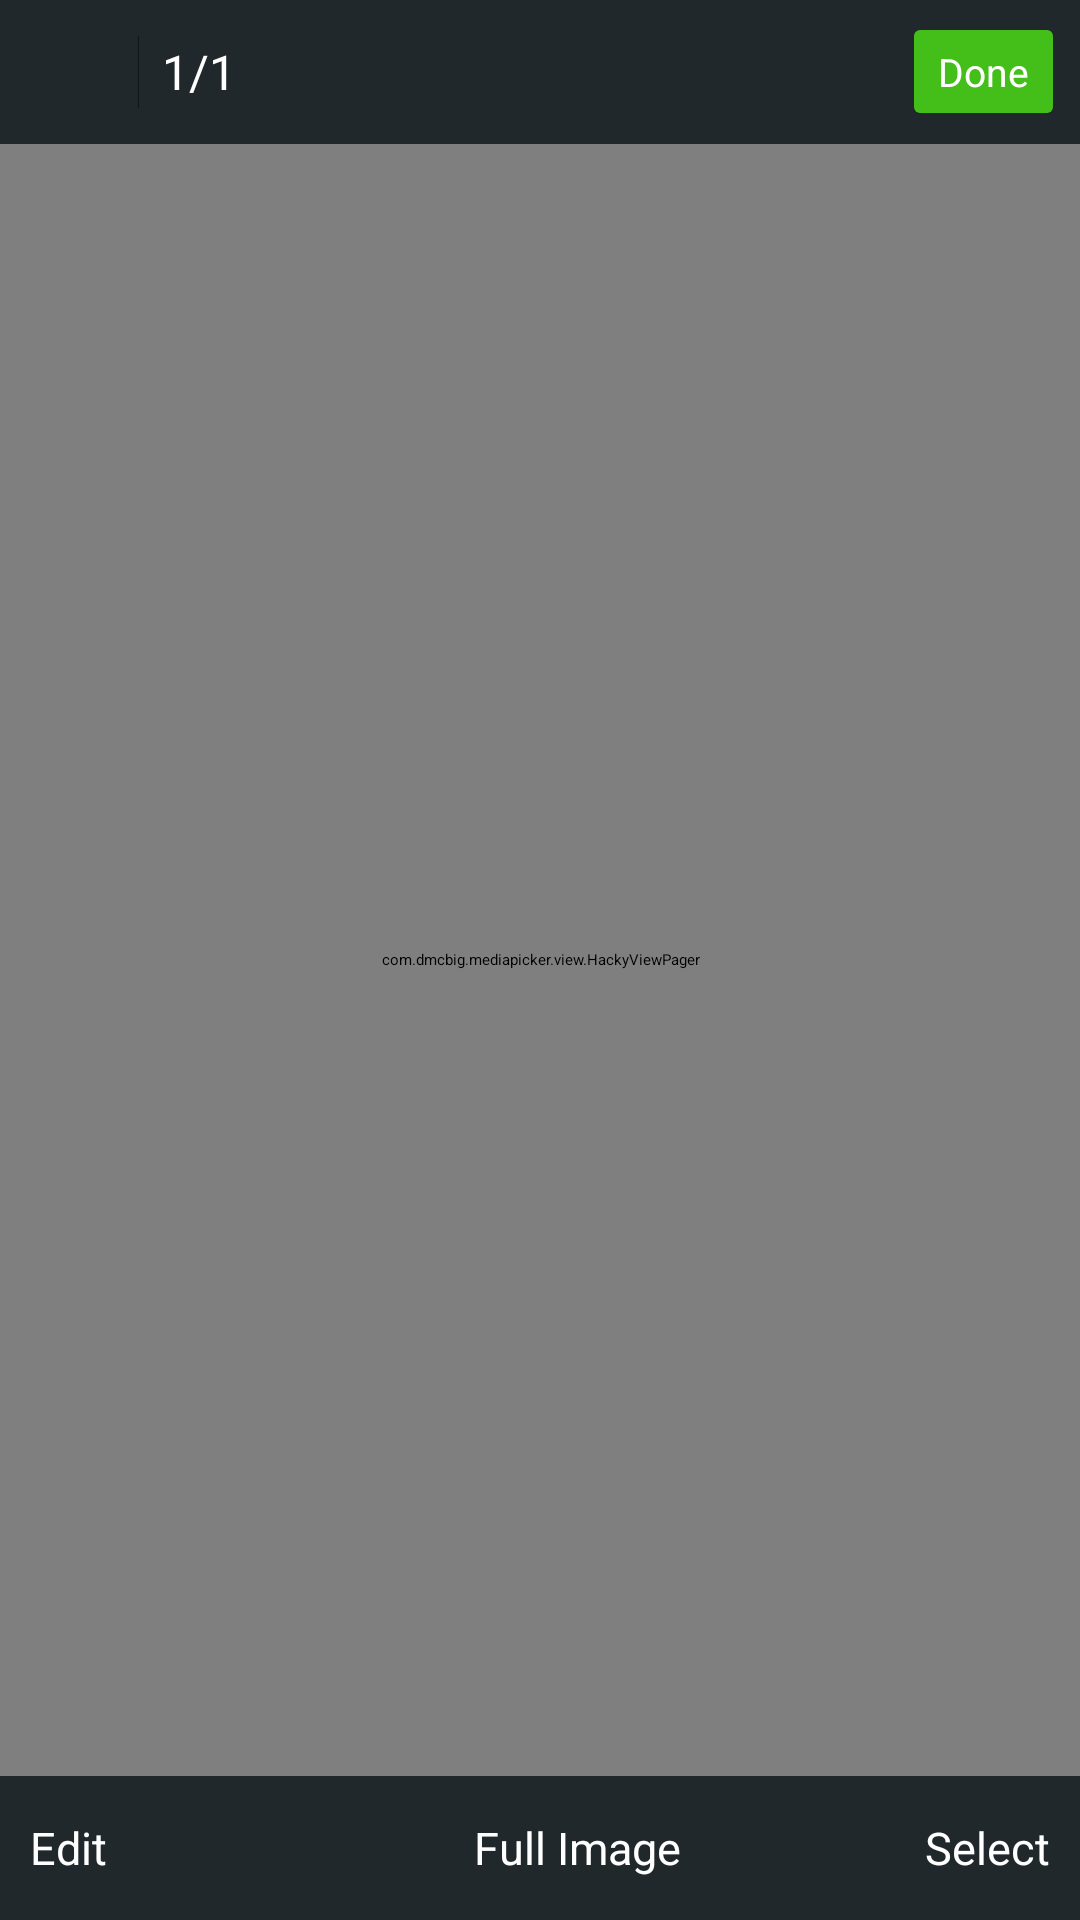

Layout XML and referenced resources for this Android screen:
<!-- AndroidManifest.xml: fallback theme Theme.MaterialComponents.DayNight.NoActionBar -->
<!-- res/layout/dcloud_gallery_preview_main.xml -->
<?xml version="1.0" encoding="utf-8"?>
<RelativeLayout xmlns:android="http://schemas.android.com/apk/res/android" xmlns:app="http://schemas.android.com/apk/res-auto" android:orientation="vertical" android:background="#ff161c1e" android:layout_width="match_parent" android:layout_height="match_parent">
    <RelativeLayout android:id="@+id/page" android:layout_width="match_parent" android:layout_height="match_parent"/>
    <com.dmcbig.mediapicker.view.HackyViewPager android:id="@+id/viewpager" android:layout_width="match_parent" android:layout_height="match_parent"/>
    <include android:id="@+id/top" layout="@layout/dcloud_gallery_preview_actionbar"/>
    <include android:id="@+id/bottom" layout="@layout/dcloud_gallery_preview_bottombar"/>
</RelativeLayout>
<!-- res/layout/dcloud_gallery_preview_actionbar.xml (included above) -->
<?xml version="1.0" encoding="utf-8"?>
<RelativeLayout xmlns:android="http://schemas.android.com/apk/res/android" xmlns:app="http://schemas.android.com/apk/res-auto" android:background="#ff21282c" android:clickable="true" android:layout_width="match_parent" android:layout_height="48dp">
    <ImageView android:id="@+id/btn_back" android:padding="14dp" android:layout_width="46dp" android:layout_height="match_parent" android:src="@drawable/dcloud_gallery_ic_back" android:layout_centerVertical="true"/>
    <View android:background="#cc111111" android:layout_width="1px" android:layout_height="match_parent" android:layout_marginTop="12dp" android:layout_marginBottom="12dp" android:layout_toRightOf="@+id/btn_back"/>
    <TextView android:textSize="16sp" android:textColor="#ffffffff" android:id="@+id/bar_title" android:layout_width="wrap_content" android:layout_height="wrap_content" android:layout_marginLeft="8dp" android:text="1/1" android:layout_toRightOf="@+id/btn_back" android:layout_centerVertical="true"/>
    <Button android:textSize="13sp" android:textColor="@color/dcloud_gallery_default_text_color" android:id="@+id/done" android:background="@drawable/dcloud_gallery_action_btn" android:paddingLeft="8dp" android:paddingTop="5dp" android:paddingRight="8dp" android:paddingBottom="5dp" android:layout_width="wrap_content" android:layout_height="wrap_content" android:layout_marginRight="9dp" android:minWidth="1dp" android:minHeight="1dp" android:text="@string/dcloud_gallery_done" android:layout_alignParentRight="true" android:layout_centerVertical="true"/>
</RelativeLayout>
<!-- res/layout/dcloud_gallery_preview_bottombar.xml (included above) -->
<?xml version="1.0" encoding="utf-8"?>
<RelativeLayout xmlns:android="http://schemas.android.com/apk/res/android" xmlns:app="http://schemas.android.com/apk/res-auto" android:id="@+id/footer" android:background="#ff21282c" android:clickable="true" android:layout_width="match_parent" android:layout_height="48dp" android:layout_alignParentBottom="true">
    <TextView android:textSize="15sp" android:textColor="@color/dcloud_gallery_default_text_color" android:gravity="center" android:id="@+id/gallery_preview_edit" android:layout_width="wrap_content" android:layout_height="match_parent" android:layout_marginLeft="10dp" android:text="@string/dcloud_gallery_edit" android:contentDescription="@string/dcloud_gallery_edit"/>
    <LinearLayout android:id="@+id/check_origin_image_layout" android:layout_width="wrap_content" android:layout_height="match_parent" android:layout_centerInParent="true">
        <ImageView android:layout_gravity="center_vertical" android:id="@+id/check_origin_image" android:layout_width="18dp" android:layout_height="18dp" android:layout_marginRight="7dp" android:src="@drawable/dcloud_gallery_btn_selected_drawable"/>
        <TextView android:textSize="15sp" android:textColor="@color/dcloud_gallery_default_text_color" android:layout_gravity="center_vertical" android:id="@+id/select_origin_image_text" android:layout_width="wrap_content" android:layout_height="wrap_content" android:text="@string/dcloud_gallery_edit_image_original" android:layout_centerVertical="true"/>
    </LinearLayout>
    <LinearLayout android:id="@+id/check_layout" android:layout_width="wrap_content" android:layout_height="match_parent" android:layout_alignParentRight="true">
        <ImageView android:layout_gravity="center_vertical" android:id="@+id/check_image" android:layout_width="18dp" android:layout_height="18dp" android:layout_marginRight="7dp" android:src="@drawable/dcloud_gallery_btn_selected"/>
        <TextView android:textSize="15sp" android:textColor="@color/dcloud_gallery_default_text_color" android:layout_gravity="center_vertical" android:id="@+id/select_text" android:layout_width="wrap_content" android:layout_height="wrap_content" android:layout_marginRight="10dp" android:text="@string/dcloud_gallery_select" android:layout_centerVertical="true"/>
    </LinearLayout>
</RelativeLayout>
<!-- resources referenced by this layout -->
<resources>
  <!-- drawable dcloud_gallery_action_btn (drawable) -->
  <?xml version="1.0" encoding="utf-8"?>
  <selector xmlns:android="http://schemas.android.com/apk/res/android" xmlns:app="http://schemas.android.com/apk/res-auto">
      <item android:state_pressed="true">
          <shape android:shape="rectangle">
              <corners android:radius="2dp"/>
              <solid android:color="#ff44bf1a"/>
          </shape>
      </item>
      <item android:state_enabled="true">
          <shape android:shape="rectangle">
              <corners android:radius="2dp"/>
              <solid android:color="#ff44bf1a"/>
          </shape>
      </item>
      <item android:state_enabled="false">
          <shape android:shape="rectangle">
              <corners android:radius="2dp"/>
              <solid android:color="#ff337523"/>
          </shape>
      </item>
      <item>
          <shape android:shape="rectangle">
              <corners android:radius="2dp"/>
              <solid android:color="#ff337523"/>
          </shape>
      </item>
  </selector>
  <!-- drawable dcloud_gallery_btn_selected_drawable (drawable) -->
  <?xml version="1.0" encoding="utf-8"?>
  <selector xmlns:android="http://schemas.android.com/apk/res/android" xmlns:app="http://schemas.android.com/apk/res-auto">
      <item android:state_selected="true" android:drawable="@drawable/dcloud_gallery_btn_selected"/>
      <item android:state_selected="false" android:drawable="@drawable/dcloud_gallery_btn_unselected"/>
  </selector>
  <string name="dcloud_gallery_done">Done</string>
  <string name="dcloud_gallery_edit">Edit</string>
  <string name="dcloud_gallery_edit_image_original">Full Image</string>
  <string name="dcloud_gallery_select">Select</string>
</resources>
